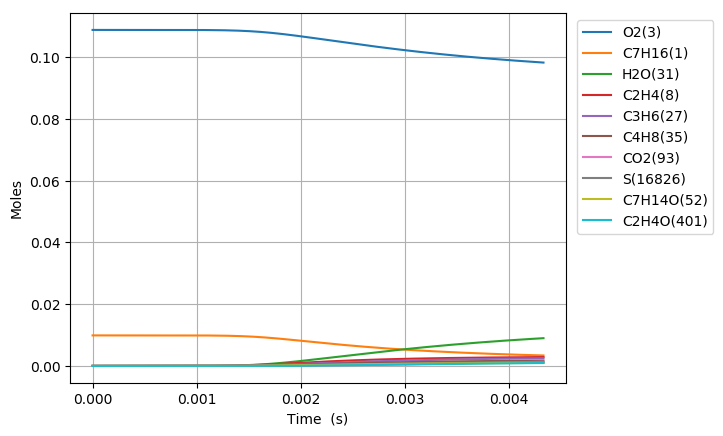

Values plotted in this chart, from the file beside it:
Time (s), Volume (m^3), C2H5(4), C5H11(5), C4H9(6), C3H7(7), C2H4(8), HO2(9), C3H7O2(10), C2H5O2(11), C7H15(12), S(13), S(14), C4H9O2(15), C4H9O2(16), C4H9O4(17), C7H15(18), S(19), S(20), CH3(21), CH3O2(22), S(23), C3H7O2(24), S(25)
0.0, 0.00306, 0.0, 0.0, 0.0, 0.0, 0.0, 0.0, 0.0, 0.0, 0.0, 0.0, 0.0, 0.0, 0.0, 0.0, 0.0, 0.0, 0.0, 0.0, 0.0, 0.0, 0.0, 0.0
1e-15, 0.00306, 1.5504164913006391e-20, 1.5504164792104321e-20, 1.4986672833732758e-20, 1.4986672842894359e-20, 1.7554015482830191e-28, 3.7739891885327668e-22, 2.0306838758799253e-28, 1.3579770405472856e-28, 1.800783143409716e-22, 4.8310475247831692e-29, 1.3525980836690608e-28, 1.3074515883795495e-28, 6.3781410640148018e-37, 1.7110945677315556e-43, 1.4857866182673009e-22, 3.9859913083734629e-29, 2.1408605880333968e-37, 3.4653531779480367e-23, 1.8607919903793314e-30, 5.7433895772184946e-44, 4.3050015363488695e-37, 6.8117751039936534e-52
3.0000000000000002e-15, 0.00306, 5.094225588880981e-20, 5.0942255094310528e-20, 4.9241924375602625e-20, 4.924192443580746e-20, 1.1535495826836513e-27, 1.2400250764704791e-21, 1.3344493934115018e-27, 8.9238490930253729e-28, 5.9168572727651097e-22, 3.1746877598085997e-28, 8.8885016287898935e-28, 8.5918246471690492e-28, 6.0136751441707328e-36, 2.1022016215636666e-42, 4.8818689830237483e-22, 2.6193652432544037e-28, 2.0185255023467066e-36, 1.1386174616227107e-22, 1.2228068227525644e-29, 7.0561635193334806e-43, 4.0590010079257297e-36, 1.0314955457140954e-50
7e-15, 0.00306, 1.1295891359775366e-19, 1.1295890927982287e-19, 1.0918861074029931e-19, 1.0918861106749947e-19, 6.2692909913956016e-27, 2.7496211909732075e-21, 7.2524419757398756e-27, 4.8499178772246146e-27, 1.3119977396263298e-21, 1.7253716124263843e-27, 4.8307071809938097e-27, 4.66946964650904e-27, 9.7129859177272989e-35, 1.0633212377063056e-40, 1.0825005247035059e-21, 1.4235663918204554e-27, 3.2602216374058744e-35, 2.5247695792950325e-22, 6.6457125118828902e-29, 3.5691009967531183e-41, 6.5558951044735283e-35, 1.7034795487858491e-48
1.5e-14, 0.00306, 2.3699222406961521e-19, 2.3699220496709132e-19, 2.2908197081818889e-19, 2.2908197226572237e-19, 2.7735341737655896e-26, 5.7688145376555614e-21, 3.2084800509817512e-26, 2.145603589429711e-26, 2.7526185952130394e-21, 7.6330280654064968e-27, 2.1371046908145608e-26, 2.0657731728747728e-26, 9.0332436641106228e-34, 2.0450430175919083e-39, 2.2711251788468646e-21, 6.2978454065705501e-27, 3.0320630788434213e-34, 5.2971014238769247e-22, 2.9400803075196553e-28, 6.8643104456793501e-40, 6.0970959280927798e-34, 6.6828983511838876e-47
3.1e-14, 0.00306, 4.8505882522923464e-19, 4.8505874560661496e-19, 4.6886864036796374e-19, 4.6886864640153527e-19, 1.1560570607434082e-25, 1.1807205701689976e-20, 1.337349956614499e-25, 8.9432475870686979e-26, 5.6338476300251302e-21, 3.1815656124259074e-26, 8.9078219966513148e-26, 8.610499580540531e-26, 7.6240174225889577e-33, 3.4770262199523656e-38, 4.6483640925659997e-21, 2.6250412649638217e-26, 2.5590493629944973e-33, 1.0841875549872153e-21, 1.2254904374148496e-27, 1.1670854925046232e-38, 5.1459233413455212e-33, 2.2812230435171964e-45
6.300000000000001e-14, 0.00306, 9.8119194841206447e-19, 9.8119162394570153e-19, 9.4844177704358523e-19, 9.4844180163072316e-19, 4.7109941515494845e-25, 2.3884005912134657e-20, 5.44977175145189e-25, 3.6444213653110361e-25, 1.1396254994927067e-20, 1.2964946912385442e-25, 3.6299846722254877e-25, 3.5088239590805614e-25, 6.2398000748558225e-32, 5.7044119799967713e-37, 9.4028003422781919e-21, 1.0697104075345741e-25, 2.0944307683701674e-32, 2.1931865548247948e-21, 4.9940530561023198e-27, 1.9147234647638415e-37, 4.2116314975222419e-32, 7.4929366370577064e-44
1.2700000000000001e-13, 0.00306, 1.9734578782321352e-18, 1.9734565688647737e-18, 1.9075872406998255e-18, 1.9075873399200947e-18, 1.9010981871902468e-24, 4.8037677860103896e-20, 2.1992277056105652e-24, 1.4706883001918209e-24, 2.292086691162632e-20, 5.2318569297368298e-25, 1.4648619800768566e-24, 1.415967982317459e-24, 5.0446719942417896e-31, 9.2318352264378839e-36, 1.8911506535152148e-20, 4.3166992565428047e-25, 1.6932823030388681e-31, 4.4113612523017472e-21, 2.0154172902235567e-26, 3.0987330425088153e-36, 3.4049688171437536e-31, 2.4256722754254559e-42
2.55e-13, 0.00306, 3.9579884716902907e-18, 3.9579832116724435e-18, 3.8258749292379878e-18, 3.8258753278288058e-18, 7.6371366047260385e-24, 9.6345307844979319e-20, 8.8347855707964989e-24, 5.9080857529487293e-24, 4.5969279538878691e-20, 2.1016874972285293e-24, 5.8846763894455162e-24, 5.6882566872361721e-24, 4.0561499911625044e-30, 1.4851344657532831e-34, 3.7928253729527615e-20, 1.734063445850356e-24, 1.361484323352966e-30, 8.8484174324441224e-21, 8.09712180817782e-26, 4.9849841346864121e-35, 2.7377591696464855e-30, 7.8014898996746073e-41
5.11e-13, 0.00306, 7.9270445938816416e-18, 7.9270235092133418e-18, 7.6624373512625531e-18, 7.6624389490139718e-18, 3.061334059753427e-23, 1.9296171201550741e-19, 3.5414065465187194e-23, 2.3682483208831939e-23, 9.2062860338935344e-20, 8.4240482942637348e-24, 2.3588617225324944e-23, 2.2801259324212129e-23, 3.2528292552492162e-29, 2.3823987728647278e-33, 7.5959087631393639e-20, 6.9505554022641984e-24, 1.0918533513969828e-29, 1.7725356885333976e-20, 3.2463114606794074e-25, 7.9967999095831807e-34, 2.1955562268747498e-29, 2.5003437203998217e-39
1e-12, 0.00306, 1.5508542603476914e-17, 1.5508461021922361e-17, 1.4990821548209484e-17, 1.4990827730353162e-17, 1.1845056340917329e-22, 3.7751851031619635e-19, 1.3702550723305554e-22, 9.1633485307979276e-23, 1.8009640978658718e-19, 3.2590647106290255e-23, 9.1270065811110829e-23, 8.8223487201547615e-23, 2.5027748191305105e-28, 3.6555785186206025e-32, 1.4859376093872093e-19, 2.6890274755670247e-23, 8.4010501897080073e-29, 3.4692498271486011e-20, 1.2565315498021501e-24, 1.2270588872153303e-32, 1.6893092776419295e-28, 7.6447623259830793e-38
1.023e-12, 0.00306, 1.5865136579388347e-17, 1.5865052152376979e-17, 1.5335510375468746e-17, 1.5335516773238237e-17, 1.2258196652710313e-22, 3.8619909592134125e-19, 1.4180477750025588e-22, 9.4829544711415651e-23, 1.8423704708167101e-19, 3.3727317398062461e-23, 9.445344682843818e-23, 9.1300606304162573e-23, 2.6051926382571538e-28, 3.8163122379471568e-32, 1.5201011571595719e-19, 2.7828134766157645e-23, 8.7448365440661949e-29, 3.5490543776356149e-20, 1.3003632661332069e-24, 1.2810120373722801e-32, 1.7584387951551246e-28, 7.9925716162503414e-38
2.047e-12, 0.00306, 3.1741239515088524e-17, 3.1740901634068472e-17, 3.0681449147422292e-17, 3.0681474752166281e-17, 4.9058176469808389e-22, 7.7269215610837006e-19, 5.6751077550482162e-22, 3.7951558519968719e-22, 3.6853354481013667e-19, 1.3494500619979444e-22, 3.7800849670669342e-22, 3.6538979358811456e-22, 2.0849852435558531e-27, 6.1082939615545465e-31, 3.0406963082789404e-19, 1.1134388913367956e-22, 6.9989429655919823e-28, 7.1066146418146059e-20, 5.2079476818986733e-24, 2.050427004202713e-31, 1.4073386846866179e-27, 2.5469745054843126e-36
4.095e-12, 0.00306, 6.3493121246762147e-17, 6.349176940320243e-17, 6.1372497608798124e-17, 6.1372600056451194e-17, 1.9628129430875084e-21, 1.5457513672785266e-18, 2.2705887904852793e-21, 1.5184461451491864e-21, 7.369192264461999e-19, 5.396408386314422e-22, 1.5124009514332848e-21, 1.4619071553797446e-21, 1.6677830773102775e-26, 9.7706482678503405e-30, 6.0801863925922161e-19, 4.4527561164350579e-22, 5.5989197653674897e-27, 1.4239824249409612e-19, 2.0867363139851369e-23, 3.2800306135646811e-30, 1.1257750303849448e-26, 8.0748497993360126e-35
8.191e-12, 0.00306, 1.2699558816341439e-16, 1.2699018035881468e-16, 1.2275127838786908e-16, 1.2275168824683179e-16, 7.8520528106473797e-21, 3.0921615289415139e-18, 9.0831507403695427e-21, 6.0744676545742282e-21, 1.4728628453310349e-18, 2.1566038256756234e-21, 6.0501616303644742e-21, 5.8481139700806606e-21, 1.3332872173057724e-25, 1.5616977379037142e-28, 1.2152377065301657e-18, 1.7796044867381684e-21, 4.4767078241564455e-26, 2.857858006935017e-19, 8.3721259481695681e-23, 5.2433846709272515e-29, 9.0005368355725909e-26, 2.5356466335550629e-33
1e-11, 0.00306, 1.5504033226367701e-16, 1.5503134209824998e-16, 1.4985631207214231e-16, 1.4985699350231827e-16, 1.305389930240047e-20, 3.7753907924171744e-18, 1.5100346543382964e-20, 1.0098807298624701e-20, 1.7971641442572525e-18, 3.5814762037609082e-21, 1.0058182077604086e-20, 9.7221898498357153e-21, 3.390404327408638e-25, 6.7219658885463927e-28, 1.482818530998263e-18, 2.9556017263955965e-21, 1.1386334366365895e-25, 3.497515735217534e-19, 1.3961474658137021e-22, 2.25740523757785e-28, 2.2889748286888088e-25, 1.9241661777989575e-32
1.6383e-11, 0.00306, 2.5399533590766606e-16, 2.5397370549394687e-16, 2.4549557686303017e-16, 2.4549721652375027e-16, 3.1408452180708914e-20, 6.1861439094791624e-18, 3.6331834000892446e-20, 2.4298564041562323e-20, 2.9414511487050386e-18, 8.609093887187311e-21, 2.4200357044287578e-20, 2.3391745593603821e-20, 1.0648877801033062e-24, 2.4929810888851632e-27, 2.4269691128555674e-18, 7.1050712569281305e-21, 3.5766735814084443e-25, 5.754528051208302e-19, 3.36833170106645e-22, 8.3724772088363058e-28, 7.1897397094929409e-25, 7.8188314440745464e-32
3.2767e-11, 0.00306, 5.0797408782230885e-16, 5.0788758109299301e-16, 4.9093113341831679e-16, 4.9093769321590041e-16, 1.2562340829385325e-19, 1.2378719099912249e-17, 1.4530693821151721e-19, 9.7190265103783483e-20, 5.8655276639572139e-18, 3.4295240195503238e-20, 9.6789614820130627e-20, 9.3552125693362331e-20, 8.4904311688271906e-24, 3.9700456245870259e-26, 4.8396770894656584e-18, 2.8311307164704329e-20, 2.8535464806411234e-24, 1.1663417698134443e-18, 1.3627719240840712e-21, 1.3340441517670219e-26, 5.7341051482355157e-24, 2.3309879263336371e-30
6.5535e-11, 0.00306, 1.0158486236234543e-15, 1.0155027330219849e-15, 9.8159018048966964e-16, 9.8161642761955248e-16, 5.0238581429838948e-19, 2.4782029674512761e-17, 5.8103633416920549e-19, 3.8871006427543479e-19, 1.1662034472201923e-17, 1.3605819075151013e-19, 3.8704501022617694e-19, 3.740714367649535e-19, 6.7466465487630426e-23, 6.2925231776598097e-25, 9.6226426660480345e-18, 1.1237722053138377e-19, 2.2703784073467759e-23, 2.3942389601840417e-18, 5.5740990445616933e-21, 2.1167798302032172e-25, 4.5589675470292417e-23, 6.5513353692442868e-29
9.999999999999999e-11, 0.00306, 1.5498506303545184e-15, 1.5489596249737683e-15, 1.4972139453943157e-15, 1.4972816341188162e-15, 1.2945119233329828e-18, 3.7864856900946721e-17, 1.4968942391944609e-18, 1.0017365747335993e-18, 1.7653173568434615e-17, 3.460914017566475e-19, 9.9718234237290932e-19, 9.6364268392924873e-19, 3.1206723274408502e-22, 5.4951619680797887e-24, 1.4566343497194739e-17, 2.8609238174938493e-19, 1.0525423041060475e-22, 3.7823209571833565e-18, 1.4883488142764915e-20, 1.8523334225816121e-24, 2.1106951586955726e-22, 9.1329749379277022e-28
1.31071e-10, 0.00306, 2.0312658733877666e-15, 2.0298834343407749e-15, 1.9620607754930322e-15, 1.962165824780027e-15, 2.0086320548813321e-18, 4.9659330272556465e-17, 2.3225614658603458e-18, 1.554394247922215e-18, 2.3054324964315825e-17, 5.3544123199429813e-19, 1.5472353540407211e-18, 1.4951548911145619e-18, 5.3258051983026817e-22, 9.8818928180696449e-24, 1.9023204908033543e-17, 4.4270064445661014e-19, 1.7967537992870093e-22, 5.033709198261718e-18, 2.3276119179186572e-20, 3.3314225031737742e-24, 3.6025344510343397e-22, 1.6775946363158309e-27
2.62143e-10, 0.00306, 4.0607734899447041e-15, 4.055252770554873e-15, 3.9196180988260219e-15, 3.9200387742848794e-15, 8.0271505415098256e-18, 9.96845486633117e-17, 9.2775310469599579e-18, 6.2139343107040619e-18, 4.5080316993208276e-17, 2.0745097401498697e-18, 6.181322215799024e-18, 5.9715366250051054e-18, 4.1514887536944477e-21, 1.5243718047020299e-22, 3.7196505609583297e-17, 1.7185573475245872e-18, 1.4074333700536944e-21, 1.1040996190007408e-17, 1.0088015866115032e-19, 5.1606324453190639e-23, 2.8129400272017038e-21, 3.7826924076299639e-26
5.24287e-10, 0.00306, 8.114484461251135e-15, 8.0924737278945473e-15, 7.8212464366250208e-15, 7.8229329150777152e-15, 3.2049553471040386e-17, 2.0075671303988295e-16, 3.7009239552246375e-17, 2.4826470153808712e-17, 8.6415266747434569e-17, 7.8049151109203694e-18, 2.466440850124684e-17, 2.3813904901288055e-17, 3.1617884922520426e-20, 2.2738428319811495e-21, 7.1274898302788494e-17, 6.4889399233104518e-18, 1.0818342014342803e-20, 2.5918928988454566e-17, 4.6476174248546809e-19, 7.7590743836594014e-22, 2.1468485826856709e-20, 7.3571468629040938e-25
9.999999999999999e-10, 0.00306, 1.5451531086937071e-14, 1.5370125825820554e-14, 1.4852946039646717e-14, 1.4859250087546125e-14, 1.1886360179495657e-16, 3.8767934264942035e-16, 1.370314676727909e-16, 9.219307549111793e-17, 1.5343146949211221e-16, 2.6011888625382994e-17, 9.1363195773314674e-17, 8.8119503438053108e-17, 2.1290376248830719e-19, 2.9202005683189182e-20, 1.263371586461341e-16, 2.1753872904708446e-17, 7.4050235129221776e-20, 6.2958721008708637e-17, 2.1608436872199874e-18, 1.0106281521482985e-20, 1.4456908786585625e-19, 1.1208656675257518e-23
1.0485750000000002e-09, 0.00306, 1.6200716078397672e-14, 1.6113246048847378e-14, 1.5570952081560186e-14, 1.5577727628947466e-14, 1.2772817433624567e-16, 4.0676599097158799e-16, 1.4724472594186382e-16, 9.9071871854176792e-17, 1.6027448628652973e-16, 2.7871000607744268e-17, 9.8173801310141961e-17, 9.4685740746941842e-17, 2.3141484270423184e-19, 3.1951637310866879e-20, 1.3195955974969452e-16, 2.3312573464860077e-17, 8.0506836500332657e-20, 6.6740849933888004e-17, 2.3340304205349902e-18, 1.1059004951549882e-20, 1.5713887625516755e-19, 1.2278047583460743e-23
2.0971510000000003e-09, 0.00306, 3.2288640675780647e-14, 3.1943273543755812e-14, 3.0859307344245588e-14, 3.0886638801591657e-14, 5.0719586372683884e-16, 8.3372047317981181e-16, 5.8284409377607538e-16, 3.9442180720057293e-16, 2.8396607800438906e-16, 9.1493886786827536e-17, 3.8887796128899649e-16, 3.7430005792081512e-16, 1.5950228513065941e-18, 4.0741418726612455e-19, 2.3239878282874483e-16, 7.7213149797436532e-17, 5.7058691908790115e-19, 1.8974286502182914e-16, 1.2910634373548981e-17, 1.4440508968136413e-19, 1.0711855643111524e-18, 1.751839394736884e-22
3.1457270000000003e-09, 0.00306, 4.8292258040178913e-14, 4.7564897318991889e-14, 4.593973534677868e-14, 4.5998142606571993e-14, 1.0723855714588236e-15, 1.2754577735518401e-15, 1.2297454293841222e-15, 8.3541450372211256e-16, 3.9127447781595371e-16, 1.7115317952945899e-16, 8.2082239676687464e-16, 7.8898985025388389e-16, 4.2210449696534968e-18, 1.3518439796521462e-18, 3.181765845712713e-16, 1.4517881628270838e-16, 1.532672547246691e-18, 3.5137828848255403e-16, 3.242652441919825e-17, 4.844365715687405e-19, 2.8054614140775527e-18, 6.0067264129086599e-22
4.194303e-09, 0.00306, 6.4211808122225984e-14, 6.2981183965686433e-14, 6.0815336392063069e-14, 6.0915475725903716e-14, 1.8209450668508454e-15, 1.7319346416302229e-15, 2.0842358039940679e-15, 1.4208394686421924e-15, 4.8740976375457678e-16, 2.6176422357145018e-16, 1.3916031734357486e-15, 1.3360352076823436e-15, 8.3485522003601135e-18, 3.1365830343799713e-18, 3.9368098010444946e-16, 2.228978638879289e-16, 3.0696973750886327e-18, 5.4909261285530782e-16, 6.2823006097171072e-17, 1.1345678001921022e-18, 5.4847751356343776e-18, 1.425242361377154e-21
6.291455e-09, 0.00306, 9.5854384307162251e-14, 9.3341176804174247e-14, 9.0095301364381008e-14, 9.0304314634085547e-14, 3.7412653096462963e-15, 2.6794571452720001e-15, 4.2692745519235687e-15, 2.9269313987738299e-15, 6.6355461255440681e-16, 4.5882828672207223e-16, 2.8517044575071066e-15, 2.7325894032442636e-15, 2.0715273466085251e-17, 9.5358173468110574e-18, 5.2936005345254577e-16, 3.9265812390264098e-16, 7.7633301671270068e-18, 1.0218905536686109e-15, 1.5459543856515951e-16, 3.4999662550026367e-18, 1.3305258795298335e-17, 4.4590686838200186e-21
8.388607e-09, 0.00306, 1.2718992730033437e-13, 1.2297088609226606e-13, 1.186472721939642e-13, 1.1900539402858983e-13, 6.3168784873793998e-15, 3.6811472964476741e-15, 7.1881924757703322e-15, 4.9541831076274762e-15, 8.2174578603676534e-16, 6.7357006210468337e-16, 4.8029612111720935e-15, 4.5942490670173582e-15, 4.0070698648052443e-17, 2.1304072039486216e-17, 6.4756740895042319e-16, 5.7852287020612872e-16, 1.5259834214809082e-17, 1.6083844379782589e-15, 3.0041162710722609e-16, 7.9127764336388204e-18, 2.5153482341380158e-17, 1.016683640511707e-20
9.999999999999999e-09, 0.00306, 1.5104500207322492e-13, 1.4521918556386364e-13, 1.4006939011730399e-13, 1.4057189877626097e-13, 8.7627595435502627e-15, 4.4902654213060132e-15, 9.9496594111126735e-15, 6.8858191957210075e-15, 9.369918584713784e-16, 8.4483192561231128e-16, 6.6494478718037561e-15, 6.3518941445763194e-15, 6.066351178325277e-17, 3.5451918234720804e-17, 7.3189000425903158e-16, 7.2709985040166199e-16, 2.3380828968121072e-17, 2.1324459274135228e-15, 4.5850434580123021e-16, 1.3289413381444715e-17, 3.7334676884795708e-17, 1.7160455485642845e-20
1.0485759000000001e-08, 0.00306, 1.5819829013482225e-13, 1.518376374950578e-13, 1.464391150113108e-13, 1.4699023219114089e-13, 9.5796611686502098e-15, 4.7409009438929457e-15, 1.0870525615139322e-14, 7.5318637445444488e-15, 9.7065854449214273e-16, 8.9752648620948514e-16, 7.2652626365932548e-15, 6.9375183741126272e-15, 6.7846467238608378e-17, 4.0587147968997498e-17, 7.5620045103802731e-16, 7.728713367118281e-16, 2.6231384864083867e-17, 2.3029409103673687e-15, 5.1401222703174088e-16, 1.5248760213024467e-17, 4.1531325879627255e-17, 1.9713273361630578e-20
1.4680063000000002e-08, 0.00306, 2.1922605963345556e-13, 2.0736019538149605e-13, 1.9982307365434073e-13, 2.0089897928335699e-13, 1.8113641598151726e-14, 7.0386160704636032e-15, 2.0427769590392134e-14, 1.4320073837763549e-14, 1.2629382756187228e-15, 1.3515515729518729e-15, 1.3657461388860261e-14, 1.2994014046653897e-14, 1.5368766700837509e-16, 1.1236824168770301e-16, 9.6675640530517578e-16, 1.1668730208124208e-15, 6.1387407637526543e-17, 3.9470338461908446e-15, 1.1999493296108926e-15, 4.3433449547499917e-17, 8.8224466055143361e-17, 5.6665398947245938e-20
1.8874367000000002e-08, 0.00306, 2.7895526690161691e-13, 2.6005780551723178e-13, 2.5039901886704678e-13, 2.5218676692904393e-13, 2.9229315033727309e-14, 9.5731553404670344e-15, 3.2770284632130464e-14, 2.3226799429900625e-14, 1.5516942559505928e-15, 1.8104206618184914e-15, 2.1913323051778646e-14, 2.0780512025920486e-14, 2.824799426015735e-16, 2.353798774433212e-16, 1.1728886112808345e-15, 1.5647851505093158e-15, 1.1592124951639059e-16, 5.8762975209839558e-15, 2.2609633782776502e-15, 9.3099363307333492e-17, 1.5284853542104679e-16, 1.2207411732529807e-19
2.3068671000000004e-08, 0.00306, 3.3740605691893665e-13, 3.1008609648857373e-13, 2.9832540754760715e-13, 3.0101581016005344e-13, 4.2807972642144706e-14, 1.2345378918250174e-14, 4.7720936348070921e-14, 3.4182557719083476e-14, 1.8413245876967885e-15, 2.2707251109070447e-15, 3.1913191684003033e-14, 3.0172709829905891e-14, 4.5771090175280252e-16, 4.1893820365734655e-16, 1.3795454498050797e-15, 1.9635404975318754e-15, 1.9234768626965337e-16, 8.0209335919661736e-15, 3.7364224954396539e-15, 1.6913019275045317e-16, 2.3450530440331902e-16, 2.2248529212415598e-19
2.7262975000000006e-08, 0.00306, 3.9460025309610881e-13, 3.5759680714459688e-13, 3.4375648630218293e-13, 3.4754305690585552e-13, 5.8734103807582461e-14, 1.5356393769893852e-14, 6.510825116793168e-14, 4.7117393103074252e-14, 2.1330937972095901e-15, 2.7323875109967225e-15, 4.3540974303546808e-14, 4.1052285812135512e-14, 6.8185791925566396e-16, 6.7033022382202867e-16, 1.588234477825328e-15, 2.3633442046865152e-15, 2.9281281569257403e-16, 1.0324274010747568e-14, 5.653522624366446e-15, 2.7581497057245958e-16, 3.3215095229531195e-16, 3.6365031047954674e-19
3.5651583e-08, 0.00306, 5.0530509401936108e-13, 4.4558189244845336e-13, 4.2765632542244647e-13, 4.3421976188296739e-13, 9.7236717006310637e-14, 2.209989495872159e-14, 1.0661517524192537e-13, 7.8674118671292204e-14, 2.7243913965624319e-15, 3.663594889717015e-15, 7.1288219018440542e-14, 6.6884586657120739e-14, 1.281103947739634e-15, 1.3927897418068407e-15, 2.0127674297874219e-15, 3.1705743087704705e-15, 5.7164149559886384e-16, 1.5263529195763358e-14, 1.0856870147428802e-14, 5.9321220439825042e-16, 5.7162083735359043e-16, 7.8443193800012303e-19
4.404019100000001e-08, 0.00306, 6.1126060924275905e-13, 5.2508815382476287e-13, 5.0318750767610842e-13, 5.1330935820797124e-13, 1.4392174263530229e-13, 2.9815423740351472e-14, 1.5609338211609579e-13, 1.1736470172838352e-13, 3.3298725057417416e-15, 4.6112222195319314e-15, 1.0434155673965147e-13, 9.7478355507836331e-14, 2.0857197726224197e-15, 2.4296813967304853e-15, 2.4498372486716928e-15, 3.9945591674019167e-15, 9.6311512883653631e-16, 2.0428766112914529e-14, 1.7930399914645912e-14, 1.0681389651299493e-15, 8.6343924171746095e-16, 1.4150862937963973e-18
5.591572198649449e-08, 0.00306, 7.5356192459708738e-13, 6.2501263782877096e-13, 5.9768858256766705e-13, 6.1415200854043021e-13, 2.2259358130395151e-13, 4.2429660122824002e-14, 2.377282971726462e-13, 1.8331805234315214e-13, 4.2197723656193543e-15, 5.9970300521671582e-15, 1.5881569321592212e-13, 1.476222638112368e-13, 3.5615300619343659e-15, 4.4325594555168345e-15, 3.0947649083404119e-15, 5.2039340247935269e-15, 1.7179736835966757e-15, 2.7898422033269783e-14, 3.1020175251780568e-14, 2.0316685185483607e-15, 1.3526172754031335e-15, 2.6961356672779933e-18
6.779125297298897e-08, 0.00306, 8.8738344842741098e-13, 7.1220207797710998e-13, 6.7970592768880027e-13, 7.0397605243020205e-13, 3.1445307146416174e-13, 5.7065049816688527e-14, 3.3071543682968272e-13, 2.6117419367538046e-13, 5.1589429144089204e-15, 7.4527008594607888e-15, 2.2076662264492039e-13, 2.0436545021305458e-13, 5.4045378752750502e-15, 7.0357427636670946e-15, 3.7766911812384091e-15, 6.4778222794876463e-15, 2.7098454630818497e-15, 3.5378016730197517e-14, 4.7505516535109738e-14, 3.3486556982481895e-15, 1.9162998765926013e-15, 4.4487240092180591e-18
7.966678395948345e-08, 0.00306, 1.0133427864774664e-12, 7.8866550679213716e-13, 7.5125375729447214e-13, 7.8469914172911374e-13, 4.1799173208184467e-13, 7.3766560377643037e-14, 4.3292315275774195e-13, 3.4967398396181141e-13, 6.1591448859555851e-15, 8.9967113513448074e-15, 2.8873135357329877e-13, 2.6639259523069209e-13, 7.5724590014679851e-15, 1.0181089484551049e-14, 4.5022567616234052e-15, 7.8289448493096431e-15, 3.9313639965500282e-15, 4.2812438305925471e-14, 6.7074247326552667e-14, 5.0154350636617553e-15, 2.5405564486031252e-15, 6.6681597391772125e-18
9.154231494597794e-08, 0.00306, 1.1320415457857676e-12, 8.5605452666419516e-13, 8.1398223048757263e-13, 8.5785933680224717e-13, 5.3197306074464515e-13, 9.2577515993143563e-14, 5.4263250238352367e-13, 4.4768716002030494e-13, 7.2300584420070089e-15, 1.0645491197063331e-14, 3.6152518705904546e-13, 3.3265937246237892e-13, 1.0020467866412252e-14, 1.3800007541336981e-14, 5.2763445385026237e-15, 9.267742041489837e-15, 5.3683177018223405e-15, 5.0208218977032163e-14, 8.9423053297799105e-14, 7.0151891187352024e-15, 3.2141439805834308e-15, 9.3321256570578988e-18
9.999999999999998e-08, 0.00306, 1.2124775912135661e-12, 8.9928679101496776e-13, 8.5404759036002342e-13, 9.0605292118567676e-13, 6.1894109374448793e-13, 1.0728363720511439e-13, 6.245536383366243e-13, 5.2271830459208938e-13, 8.0403877190401291e-15, 1.1891735597134364e-14, 4.1576817175376509e-13, 3.8196559692282064e-13, 1.1910226148035022e-14, 1.6626753935478677e-14, 5.8592165142035885e-15, 1.0350784989417523e-14, 6.5127918836744174e-15, 5.5467222968793462e-14, 1.06883205148592e-13, 8.6284154418947665e-15, 3.7187886077788092e-15, 1.1481773102025731e-17
1.0341784593247242e-07, 0.00306, 1.2440716894262978e-12, 9.157677311909462e-13, 8.6928414041181911e-13, 9.2472740517293769e-13, 6.5535247745806316e-13, 1.1353950136973345e-13, 6.5841566602506043e-13, 5.5417300352373707e-13, 8.3798789392004116e-15, 1.2413760955805327e-14, 4.3815993183848022e-13, 4.0230671677215012e-13, 1.2704169496632406e-14, 1.7821079671566005e-14, 6.1025588319799065e-15, 1.0803074224411349e-14, 7.002077845190924e-15, 5.7593171965269251e-14, 1.14276956149134e-13, 9.3225118082533253e-15, 3.9277049551575057e-15, 1.2406792538486828e-17
1.152933769189669e-07, 0.00306, 1.3500050856509363e-12, 9.6901509124492314e-13, 9.1836140867161157e-13, 9.8638181081161625e-13, 7.8722743417578619e-13, 1.3669134141831489e-13, 7.7905594644089173e-13, 6.6817066825212719e-13, 9.6161607322715734e-15, 1.4314342724931951e-14, 5.1779082551815588e-13, 4.7460440333037145e-13, 1.55823145590648e-14, 2.2176583950777244e-14, 6.9841254961505514e-15, 1.2442140473689898e-14, 8.8123054378383119e-15, 6.4995397809776539e-14, 1.41396660995919e-13, 1.1908264318302277e-14, 4.6732735024609712e-15, 1.5853319327292461e-17
1.2716890790546138e-07, 0.00306, 1.4503735558818802e-12, 1.0167466350523681e-12, 9.6215374346874328e-13, 1.0436430024339294e-12, 9.2688983770858241e-13, 1.6206644688606142e-13, 9.036217829283888e-13, 7.8884197658153927e-13, 1.0945284841028691e-14, 1.6357599146156576e-14, 5.9976789143797846e-13, 5.4899282612917896e-13, 1.8620124140336844e-14, 2.6808300738417448e-14, 7.9236040315721924e-15, 1.419002973299646e-14, 1.0777882327379136e-14, 7.2437321365076006e-14, 1.7059706231788597e-13, 1.4740835689857675e-14, 5.4447634238526838e-15, 1.9629531425141545e-17
1.3904443889195588e-07, 0.00306, 1.5456829686581129e-12, 1.0597824463724416e-12, 1.0014701440757277e-12, 1.0972057110375674e-12, 1.0737282217910113e-12, 1.8969478304941695e-13, 1.0313214480369501e-12, 9.1541612169420493e-13, 1.2372727907967449e-14, 1.8552923953885357e-14, 6.8353718378110817e-13, 6.2499480211441793e-13, 2.1786924356543104e-14, 3.1664565504715295e-14, 8.9229585384690123e-15, 1.6051048618476866e-14, 1.2878029051749268e-14, 7.9937189341784923e-14, 2.0172099578177969e-13, 1.7788615124832567e-14, 6.2370014076035549e-15, 2.3693240767307948e-17
1.5091996987845038e-07, 0.00306, 1.6363920212730657e-12, 1.0987803705331505e-12, 1.036957160705257e-12, 1.1476144247802738e-12, 1.2272505609948315e-12, 2.1960056018829036e-13, 1.161532189712524e-12, 1.0472214535794166e-12, 1.3902786781899214e-14, 2.0908258905306125e-14, 7.6866195997417139e-13, 7.0223269990916338e-13, 2.5058096019026159e-14, 3.6703811195974101e-14, 9.9833839553016456e-15, 1.8028554717837134e-14, 1.5093818312350535e-14, 8.7508494735776868e-14, 2.3464472305227784e-13, 2.1022408110449012e-14, 7.0459079368138891e-15, 2.8005473426385325e-17
1.7467103185143934e-07, 0.00306, 1.8057210540191465e-12, 1.1670285347585884e-12, 1.0987655288795795e-12, 1.2409201533215516e-12, 1.5525710820463291e-12, 2.8632804937115092e-13, 1.4272570860656002e-12, 1.3240477309175373e-12, 1.7287109008137461e-14, 2.612622679576569e-14, 9.4141565425399719e-13, 8.5906411973652752e-13, 3.1825926297789706e-14, 4.7183412726731424e-14, 1.2292365870770964e-14, 2.2343511144662775e-14, 1.9803353663880019e-14, 1.0291842660761056e-13, 3.0544179425634766e-13, 2.7941460172238708e-14, 8.699145563726441e-15, 3.7233229377824295e-17
1.9526372597426238e-07, 0.00306, 1.941389870157742e-12, 1.2179219868705897e-12, 1.1446494336692063e-12, 1.315496686650069e-12, 1.8526575770055229e-12, 3.5172124331092239e-13, 1.6613209088744805e-12, 1.5756943071985314e-12, 2.0586247973010393e-14, 3.1224288038023559e-14, 1.0924619648859024e-12, 9.9633574268863169e-13, 3.7853474270404773e-14, 5.656036337832944e-14, 1.450056187619246e-14, 2.6481228411364606e-14, 2.4110771090692692e-14, 1.1661770928933827e-13, 3.7174462130022038e-13, 3.43088294700526e-14, 1.0157370689737541e-14, 4.5726293084058533e-17
2.1585642009708542e-07, 0.00306, 2.0684772137522696e-12, 1.2629748678442439e-12, 1.1851718570250096e-12, 1.3856387585653646e-12, 2.1680682144333847e-12, 4.2417078859731915e-13, 1.8971470092286066e-12, 1.835776255048215e-12, 2.4235999460782667e-14, 3.687636444609291e-14, 1.2435282959022883e-12, 1.1338098917709023e-12, 4.3959845746438761e-14, 6.6088868463455101e-14, 1.690197480349348e-14, 3.0991791857778213e-14, 2.8558127640773541e-14, 1.3067447868890536e-13, 4.4226865034451767e-13, 4.0910590974674391e-14, 1.1627872414087757e-14, 5.4532749588333793e-17
2.3644911421990846e-07, 0.00306, 2.1884124224982962e-12, 1.3035435176093142e-12, 1.2216434741645361e-12, 1.4523811513577113e-12, 2.4977423657356898e-12, 5.037060598973352e-13, 2.1335503163807204e-12, 2.1024245959278372e-12, 2.8243859447385569e-14, 4.3096264708532504e-14, 1.3937913820123962e-12, 1.2707750441283541e-12, 5.0094329517843735e-14, 7.5681997254264447e-14, 1.9496695225822624e-14, 3.5876580115838321e-14, 3.3092803403135862e-14, 1.4511964130302376e-13, 5.1675749403365134e-13, 4.7663250457265159e-14, 1.3102900009902173e-14, 6.3541075163518795e-17
2.570418083427315e-07, 0.00306, 2.302401162323818e-12, 1.3406564184743281e-12, 1.255052624333068e-12, 1.5164913321076028e-12, 2.8408539509744509e-12, 5.903377557909286e-13, 2.3696566302478041e-12, 2.3741012685649267e-12, 3.2614336905022278e-14, 4.9892553265033065e-14, 1.5426509342551827e-12, 1.4067124742849666e-12, 5.6219390010682964e-14, 8.5275253576805154e-14, 2.2283731209543542e-14, 4.1134463769999798e-14, 3.7672741909141043e-14, 1.599742770230845e-13, 5.9501716957391006e-13, 5.4499732732208353e-14, 1.457673501747309e-14, 7.2661668373193984e-17
2.7763450246555456e-07, 0.00306, 2.4114472175686617e-12, 1.375065291208637e-12, 1.286116124220856e-12, 1.5785130352822452e-12, 3.196774627652955e-12, 6.8406055560926726e-13, 2.6048525067862047e-12, 2.6495608537305906e-12, 3.7349224705953341e-14, 5.7269320160896084e-14, 1.6896940151356139e-12, 1.5412652451787425e-12, 6.2308686207048445e-14, 9.482324904532186e-14, 2.5261109701662297e-14, 4.6762273363437441e-14, 4.2265112313345746e-14, 1.7525196845925155e-13, 6.7690528802289235e-13, 6.1367348123730226e-14, 1.6045363531941205e-14, 8.182413614471808e-17
2.982271965883776e-07, 0.00306, 2.516380983315719e-12, 1.4073194651159029e-12, 1.3153533386932964e-12, 1.6388317709279458e-12, 3.5650197919048862e-12, 7.8485653347209608e-13, 2.8387105888535192e-12, 2.9277981407298332e-12, 4.2448185173452776e-14, 6.5226988710517781e-14, 1.834642477259837e-12, 1.6741937578999982e-12, 6.8343955407045591e-14, 1.0429436918888832e-13, 2.842617517382726e-14, 5.2755309937352087e-14, 4.6844774307119824e-14, 1.9096175263778835e-13, 7.6231545423010818e-13, 6.8225525258481592e-14, 1.7505988292467785e-14, 9.0974269739474641e-17
3.394125848340237e-07, 0.00306, 2.7165261956261316e-12, 1.466886484835606e-12, 1.3697739184070522e-12, 1.755399519835564e-12, 4.3370207867184566e-12, 1.0075506835610365e-12, 3.301303088916461e-12, 3.4895169367557876e-12, 5.3728911381601494e-14, 8.2873021446466694e-14, 2.1175816740212354e-12, 1.9346040713932128e-12, 8.020612078783084e-14, 1.2292523707207725e-13, 3.530641972430791e-14, 6.581328225986805e-14, 5.5895193368516632e-14, 2.2369812089178368e-13, 9.4339314806713951e-13, 8.1798704363447249e-14, 2.0395948513708728e-14, 1.0908404975095952e-16
3.8059797307966976e-07, 0.00306, 2.9069765481675343e-12, 1.5216207076006409e-12, 1.4204191151460575e-12, 1.8677338551991314e-12, 5.1544782030509085e-12, 1.2581272046710253e-12, 3.7558700035565784e-12, 4.0544347964870803e-12, 6.6426776886725172e-14, 1.0278756265035993e-13, 2.3906090801143183e-12, 2.1872275963141648e-12, 9.1743596788146871e-14, 1.410581689191899e-13, 4.2896113834872604e-14, 8.0255139245666055e-14, 6.4724152386760236e-14, 2.5821018855540312e-13, 1.1377576676719565e-12, 9.505672249275367e-14, 2.3236343726140123e-14, 1.267737879157348e-16
4.2178336132531584e-07, 0.00306, 3.090522668776766e-12, 1.5729072390840129e-12, 1.4685620131620594e-12, 1.9767729069086338e-12, 6.0156322807494671e-12, 1.5362312098329697e-12, 4.2015788993352167e-12, 4.6193783060888578e-12, 8.0499384370164682e-14, 1.2490580409017477e-13, 2.6534060956328085e-12, 2.4318214291869536e-12, 1.0292808479509855e-13, 1.5864184284303205e-13, 5.1164355132232448e-14, 9.6021987335448654e-14, 7.327831830509485e-14, 2.9450341011571445e-13, 1.3450613867564514e-12, 1.0791196005223983e-13, 2.6021675216243779e-14, 1.4392637406672375e-16
4.629687495709619e-07, 0.00306, 3.2690263148065125e-12, 1.6215398961986122e-12, 1.5149153838141158e-12, 2.083033825714151e-12, 6.9191511259309569e-12, 1.8414742542390351e-12, 4.638101512356175e-12, 5.1823056109928142e-12, 9.5896606465028713e-14, 1.4914939414838256e-13, 2.9060169233731276e-12, 2.6684536742129087e-12, 1.1375369848469439e-13, 1.7566342968713825e-13, 6.0079064876144211e-14, 1.130520048284881e-13, 8.1532002200015695e-14, 3.3256932069041968e-13, 1.5650560774569311e-12, 1.2032107977903723e-13, 2.874973733685645e-14, 1.6048385686130835e-16
5.04154137816608e-07, 0.00306, 3.4437039728435771e-12, 1.6679279902354736e-12, 1.5598283858293794e-12, 2.186761134796372e-12, 7.8639894618562463e-12, 2.173450723413282e-12, 5.0654343131155094e-12, 5.741952670680532e-12, 1.1256378255581297e-13, 1.7543192309139824e-13, 3.1487135654588394e-12, 2.8973869684545997e-12, 1.2422841911988636e-13, 1.9213387136025102e-13, 6.9607887363670975e-14, 1.3128243934400161e-13, 8.9477358326462043e-14, 3.7239295699765938e-13, 1.7975553077895172e-12, 1.3226936366770724e-13, 3.1420444881564604e-14, 1.7642651967986314e-16
... 760 more rows
